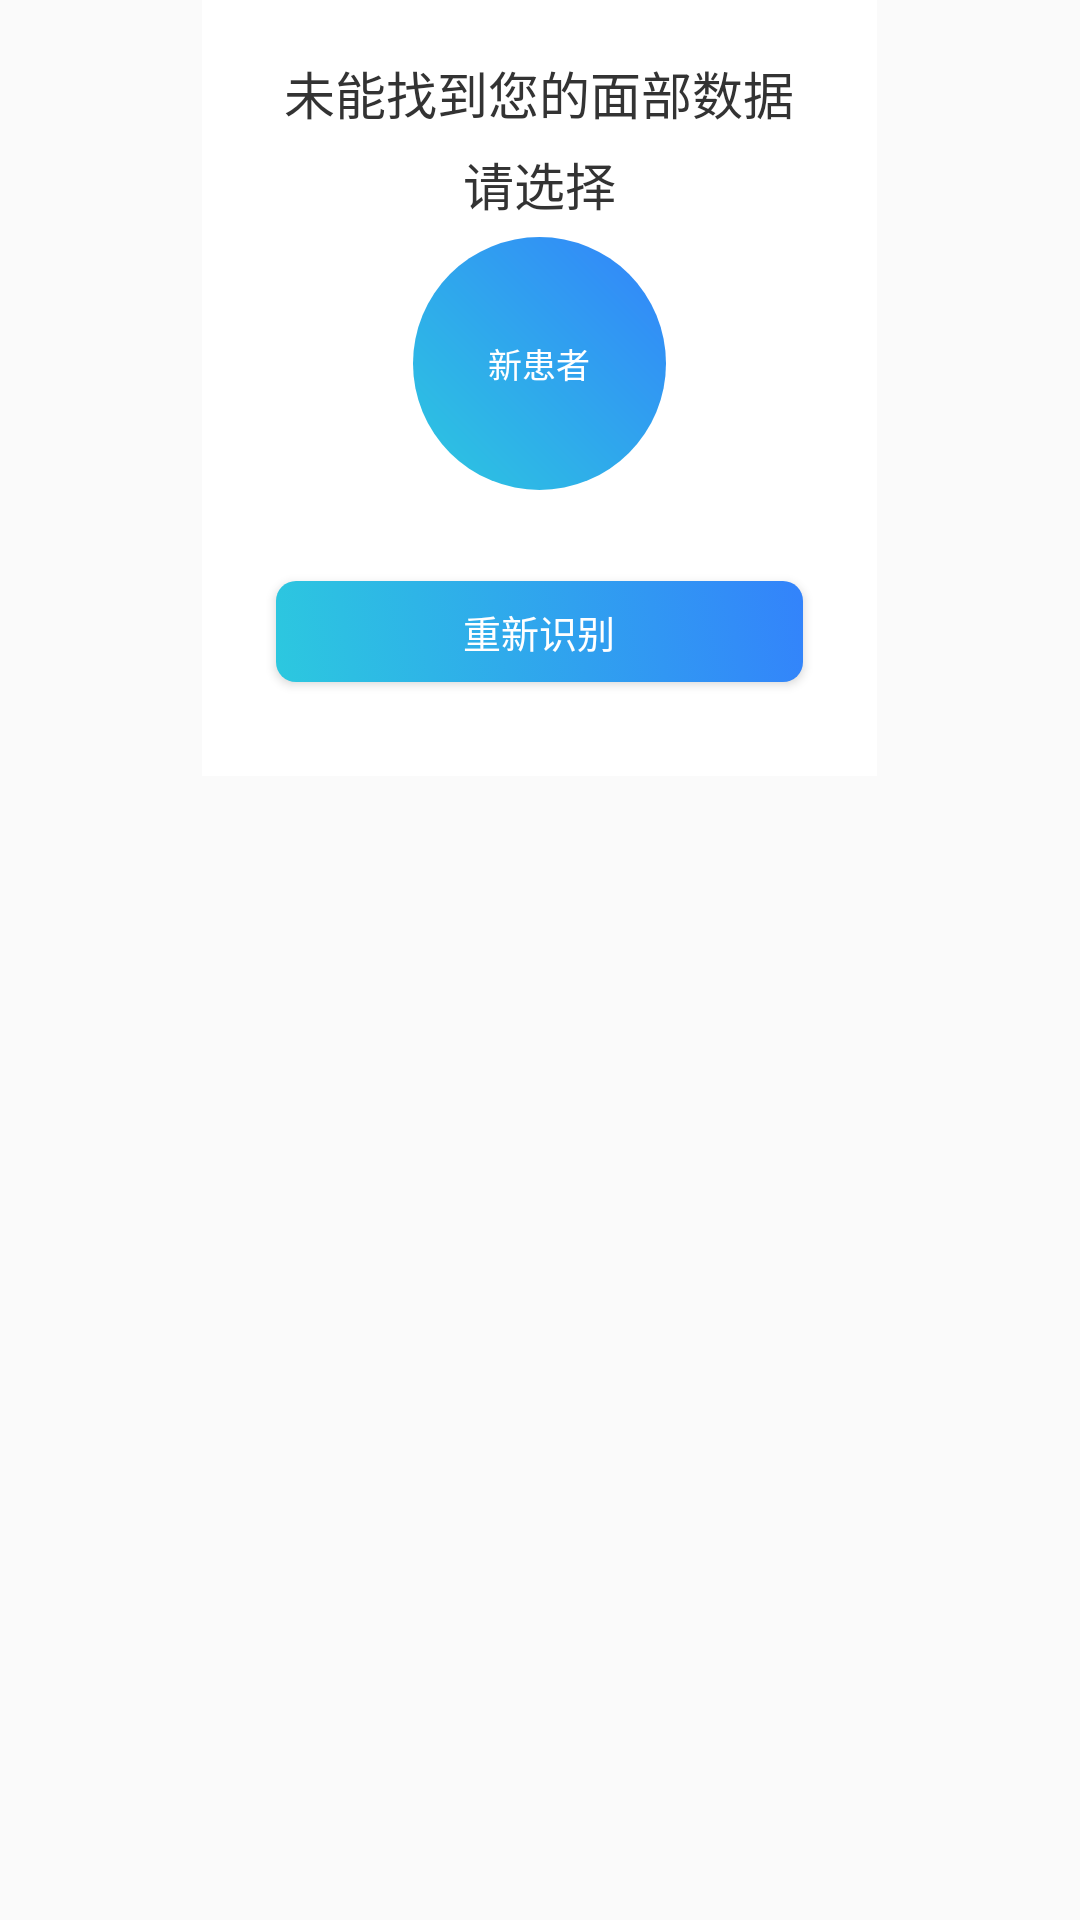

Layout XML and referenced resources for this Android screen:
<!-- AndroidManifest.xml: application theme AppTheme -->
<!-- res/layout/dialog_face_detect_not_find_data.xml -->
<?xml version="1.0" encoding="utf-8"?>
<LinearLayout
    xmlns:android="http://schemas.android.com/apk/res/android"
    android:layout_width="wrap_content"
    android:background="@color/colorTransiton"
    android:orientation="vertical"
    android:layout_gravity="center"
    android:layout_height="wrap_content">
    <LinearLayout
        android:layout_width="@dimen/layout_size_333dp"
        android:orientation="vertical"
        android:background="@color/colorWhite"
        android:layout_gravity="center_horizontal"
        android:gravity="center_horizontal"
        android:layout_height="@dimen/layout_size_383dp">
        <TextView
            android:id="@+id/dialog_face_detect_name"
            android:layout_width="match_parent"
            android:layout_height="wrap_content"
            android:layout_marginBottom="@dimen/layout_size_8dp"
            android:layout_marginTop="@dimen/layout_size_27dp"
            android:gravity="center_horizontal"
            android:textSize="@dimen/text_size_25sp"
            android:text="未能找到您的面部数据"
            android:textColor="@color/color333333"/>
        <TextView
            android:id="@+id/dialog_face_detect_message"
            android:layout_width="match_parent"
            android:layout_height="wrap_content"
            android:layout_marginBottom="@dimen/layout_size_8dp"
            android:gravity="center_horizontal"
            android:textSize="@dimen/text_size_25sp"
            android:text="请选择"
            android:textColor="@color/color333333"/>
        <TextView
            android:id="@+id/dialog_face_detect_new_patient_tv"
            android:layout_width="@dimen/layout_size_125dp"
            android:layout_height="@dimen/layout_size_125dp"

            android:textSize="@dimen/text_size_17sp"
            android:textColor="@color/colorFFFFFF"
            android:gravity="center"
            android:background="@drawable/shape_blue_circle"
            android:text="新患者"/>

        <Button
            android:id="@+id/dialog_face_detect_third_btn"
            android:layout_width="@dimen/layout_size_260dp"
            android:layout_height="@dimen/layout_size_50dp"
            android:layout_marginTop="@dimen/layout_size_45dp"
            android:text="重新识别"
            android:textColor="@color/colorFFFFFF"
            android:textSize="@dimen/text_size_19sp"
            android:background="@drawable/button_round_shape_enabled"/>
    </LinearLayout>



</LinearLayout>
<!-- resources referenced by this layout -->
<resources>
  <color name="color333333">#333333</color>
  <color name="colorFFFFFF">#FFFFFF</color>
  <color name="colorTransiton">#00FFFFFF</color>
  <color name="colorWhite">#ffffff</color>
  <dimen name="layout_size_125dp">125dp</dimen>
  <dimen name="layout_size_260dp">260dp</dimen>
  <dimen name="layout_size_27dp">27dp</dimen>
  <dimen name="layout_size_333dp">333dp</dimen>
  <dimen name="layout_size_383dp">383dp</dimen>
  <dimen name="layout_size_45dp">45dp</dimen>
  <dimen name="layout_size_50dp">50dp</dimen>
  <dimen name="layout_size_8dp">8dp</dimen>
  <dimen name="text_size_17sp">17sp</dimen>
  <dimen name="text_size_19sp">19sp</dimen>
  <dimen name="text_size_25sp">25sp</dimen>
  <!-- drawable button_round_shape_enabled (drawable-xxxhdpi) -->
  <?xml version="1.0" encoding="utf-8"?>
  <selector xmlns:android="http://schemas.android.com/apk/res/android">
      <item android:state_enabled="true">
      <shape android:shape="rectangle">
          <corners android:radius="@dimen/layout_size_10dp"></corners>
          <gradient
          android:startColor="@color/color2CC8DF"
          android:endColor="@color/color3383FB"
              android:angle="45"
          />
      </shape>
      </item>
      <item android:state_enabled="false">
          <shape android:shape="rectangle">
              <corners android:radius="@dimen/layout_size_10dp"></corners>
              <solid android:color="@android:color/darker_gray"></solid>
          </shape>
      </item>
  </selector>
  <!-- drawable shape_blue_circle (drawable) -->
  <?xml version="1.0" encoding="utf-8"?>
  <shape xmlns:android="http://schemas.android.com/apk/res/android"
      android:shape="oval">
      <size
          android:width="@dimen/layout_size_125dp"
          android:height="@dimen/layout_size_125dp"></size>
      <gradient
          android:startColor="@color/color2CC8DF"
          android:endColor="@color/color3383FB"
          android:angle="45"
          />
  </shape>
  <style name="AppTheme" parent="Theme.AppCompat.Light.DarkActionBar">
          
          <item name="colorPrimary">@color/colorPrimary</item>
          <item name="colorPrimaryDark">@color/colorPrimaryDark</item>
          <item name="colorAccent">@color/colorAccent</item>
          <item name="android:windowTranslucentStatus" tools:targetApi="kitkat">true</item>
          <item name="android:windowTranslucentNavigation" tools:targetApi="kitkat">true</item>
          <item name="android:statusBarColor" tools:targetApi="lollipop">@android:color/transparent</item>
      </style>
  <dimen name="layout_size_10dp">10dp</dimen>
  <color name="color2CC8DF">#2CC8DF</color>
  <color name="color3383FB">#3383FB</color>
  <color name="colorPrimary">#4E90FF</color>
  <color name="colorPrimaryDark">#303F9F</color>
  <color name="colorAccent">#FF4081</color>
</resources>
